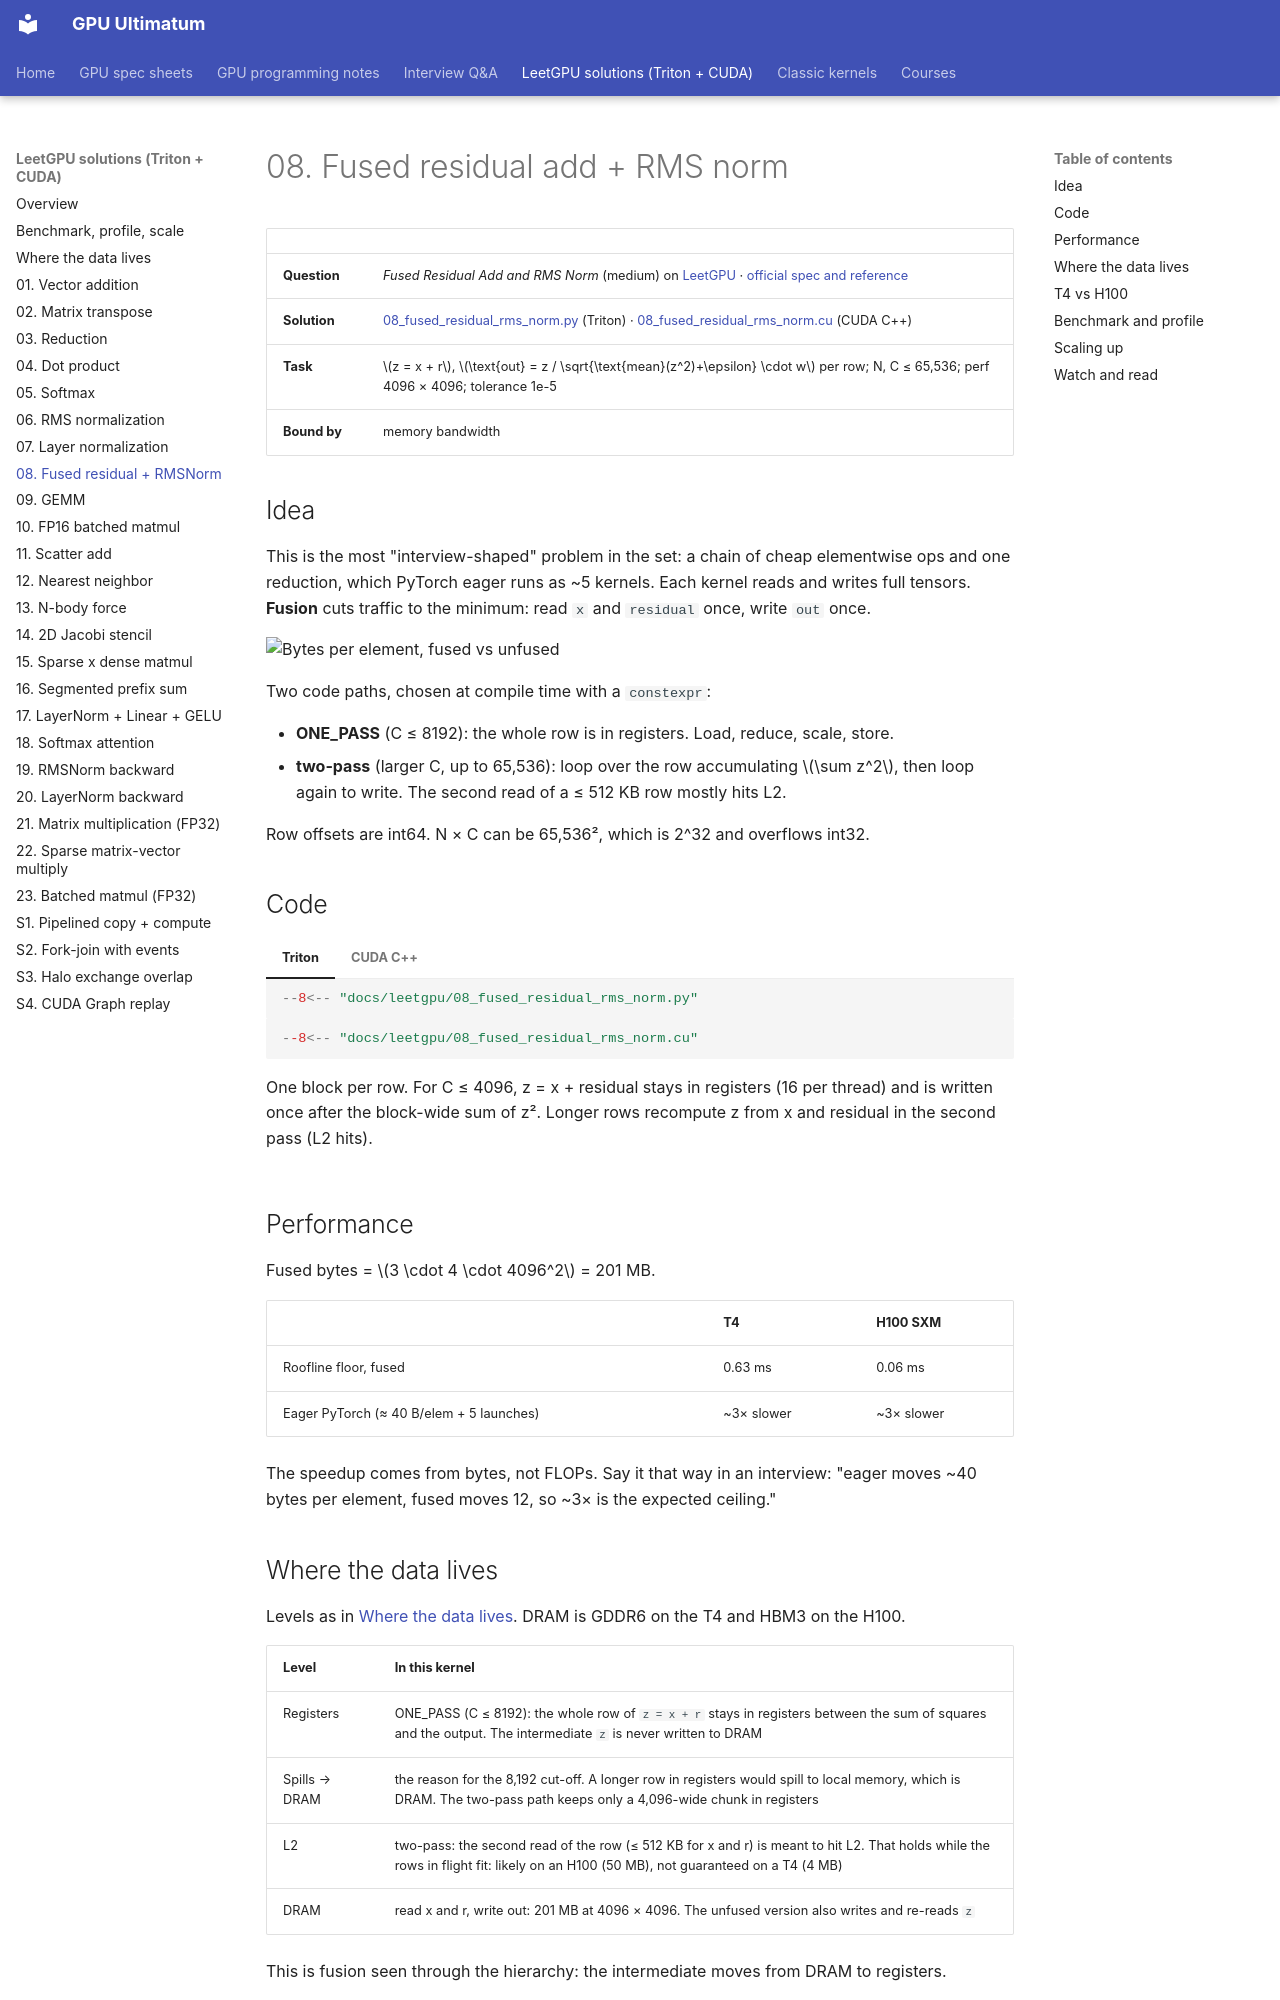

repository: Prakash-sa/GPU-ultimatum · page: leetgpu/08-fused-residual-rms-norm/index.html · generator: mkdocs

# 08. Fused residual add + RMS norm

| | |
|---|---|
| **Question** | *Fused Residual Add and RMS Norm* (medium) on [LeetGPU](https://leetgpu.com/challenges) · [official spec and reference](https://github.com/AlphaGPU/leetgpu-challenges/tree/main/challenges/medium/83_fused_residual_add_rms_norm) |
| **Solution** | [08_fused_residual_rms_norm.py](https://github.com/Prakash-sa/GPU-ultimatum/blob/main/docs/leetgpu/08_fused_residual_rms_norm.py) (Triton) · [08_fused_residual_rms_norm.cu](https://github.com/Prakash-sa/GPU-ultimatum/blob/main/docs/leetgpu/08_fused_residual_rms_norm.cu) (CUDA C++) |
| **Task** | $z = x + r$, $\text{out} = z / \sqrt{\text{mean}(z^2)+\epsilon} \cdot w$ per row; N, C ≤ 65,536; perf 4096 × 4096; tolerance 1e-5 |
| **Bound by** | memory bandwidth |

## Idea

This is the most "interview-shaped" problem in the set: a chain of cheap elementwise ops
and one reduction, which PyTorch eager runs as ~5 kernels. Each kernel reads and writes
full tensors. **Fusion** cuts traffic to the minimum: read `x` and `residual` once, write
`out` once.

![Bytes per element, fused vs unfused](../assets/img/leetgpu/fusion-traffic.png)

Two code paths, chosen at compile time with a `constexpr`:

- **ONE_PASS** (C ≤ 8192): the whole row is in registers. Load, reduce, scale, store.
- **two-pass** (larger C, up to 65,536): loop over the row accumulating $\sum z^2$, then
  loop again to write. The second read of a ≤ 512 KB row mostly hits L2.

Row offsets are int64. N × C can be 65,536², which is 2^32 and overflows int32.

## Code

=== "Triton"

    ```python
    --8<-- "docs/leetgpu/08_fused_residual_rms_norm.py"
    ```

=== "CUDA C++"

    ```cuda
    --8<-- "docs/leetgpu/08_fused_residual_rms_norm.cu"
    ```

    One block per row. For C ≤ 4096, z = x + residual stays in registers (16 per thread)
    and is written once after the block-wide sum of z². Longer rows recompute z from x and
    residual in the second pass (L2 hits).

## Performance

Fused bytes = $3 \cdot 4 \cdot 4096^2$ = 201 MB.

| | T4 | H100 SXM |
|---|---|---|
| Roofline floor, fused | 0.63 ms | 0.06 ms |
| Eager PyTorch (≈ 40 B/elem + 5 launches) | ~3× slower | ~3× slower |

The speedup comes from bytes, not FLOPs. Say it that way in an interview: "eager moves
~40 bytes per element, fused moves 12, so ~3× is the expected ceiling."
